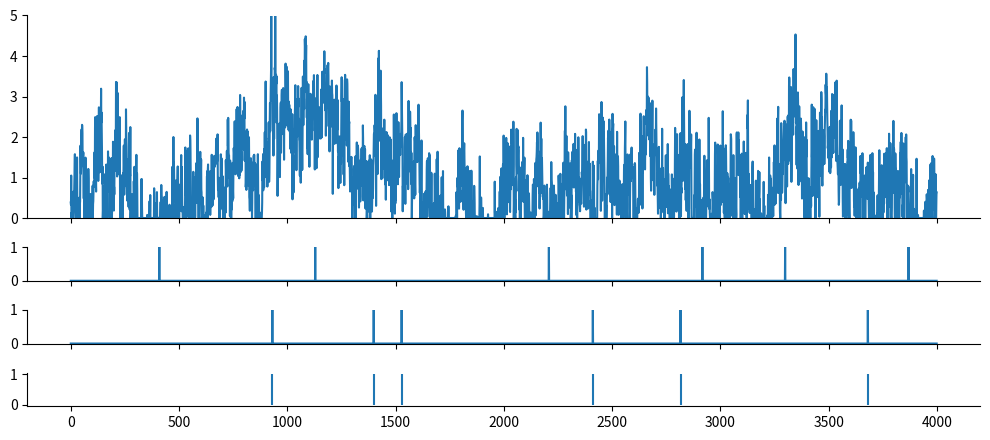
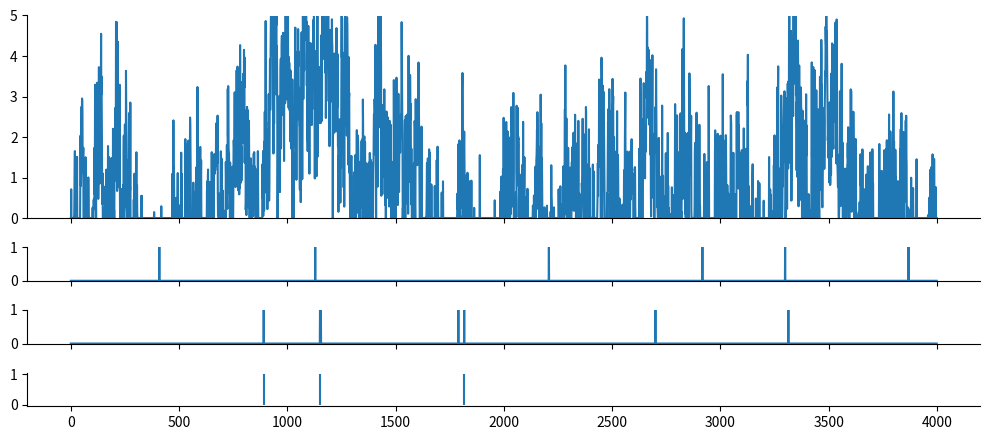

Write the Python code that produced these figures, in order.
import numpy as np
from scipy import signal as ss
from scipy.stats import zscore
import matplotlib.pyplot as plt

def make_noise(num_traces=10, num_samples=1000, scale=2):
    np.random.seed(1)
    
    num_samples = num_samples+2000
    # Normalised Frequencies
    # fv = np.linspace(0, 1, 40)
    # Amplitudes Of '1/f'                                
    # a = 1/(1+2*fv)                
    # Filter Numerator Coefficients              
    # b = ss.firls(43, fv, a)                                   

    B = [0.049922035, -0.095993537, 0.050612699, -0.004408786]
    A = [1, -2.494956002,   2.017265875,  -0.522189400]

    invfn = np.zeros((num_traces,num_samples))

    for i in np.arange(0, num_traces):
        # Create White Noise
        wn = np.random.normal(loc=1, scale=scale, size=num_samples)  # scale=0.5
        # Create '1/f' Noise
        invfn[i,:] = zscore(ss.lfilter(B, A, wn))                          

    return invfn[:,2000:]

FREQ_EXC, DURATION = 1, 4000
for scale in [0.5,5]:
    sample_list = make_noise(num_traces=10, num_samples=DURATION, scale=scale)

    sample = sample_list[2]
    print(np.mean(sample))

    sample[sample<0] = 0
    sample = sample/np.mean(sample)
    print(np.mean(sample))
    
    spk_rnd = np.random.default_rng(42)
    counts_ori = spk_rnd.poisson(FREQ_EXC/1000, DURATION)
    spk_rnd = np.random.default_rng(42)
    counts = spk_rnd.poisson(FREQ_EXC/1000 * sample)
    
    
    plt.subplots(figsize=(10, 4.5), nrows=4, ncols=1, sharex=True, gridspec_kw={'height_ratios': [3, 0.5, 0.5, 0.5]})
    plt.subplot(4,1,1)
    plt.ylim(0, 5)
    plt.plot(sample)

    plt.subplot(4,1,2)
    plt.ylim(0, 1)
    plt.plot(counts_ori)

    plt.subplot(4,1,3)
    plt.ylim(0, 1)
    plt.plot(counts)

    plt.subplot(4,1,4)
    spike_train_bg = np.where(counts >= 1)[0] # ndarray
    mask = spk_rnd.choice([True, False], size=spike_train_bg.shape, p=[0.5, 0.5])
    spike_train_bg = spike_train_bg[mask]
    plt.vlines(spike_train_bg, 0, 1, color='C0')
    print(spike_train_bg)

    plt.tight_layout()

    # Remove top and right spines
    axs = plt.gcf().get_axes()
    for ax in axs:
        ax.spines['top'].set_visible(False)
        ax.spines['right'].set_visible(False)

plt.show()
